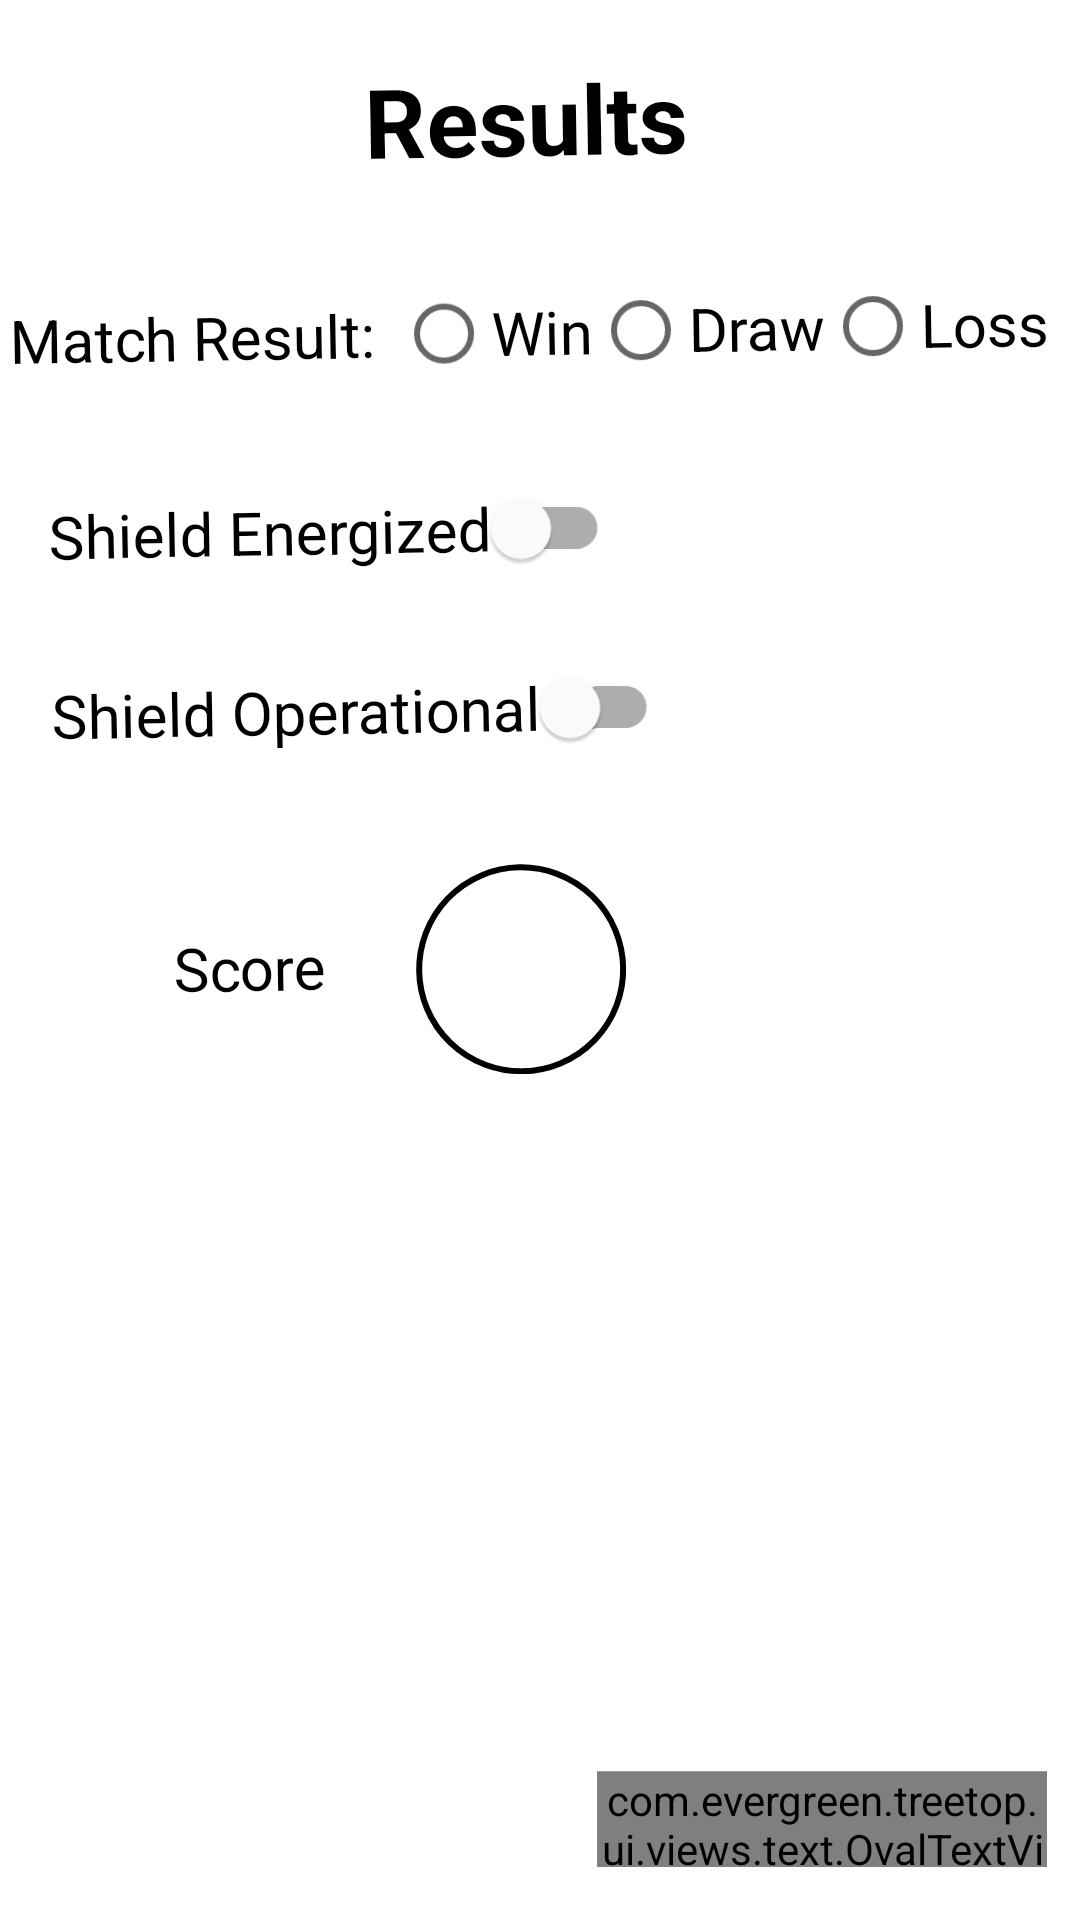

This screen was rendered from an Android layout file. Write that file and the resources it references.
<!-- AndroidManifest.xml: application theme Theme.Treetop -->
<!-- res/layout/activity_result_form_sc.xml -->
<?xml version="1.0" encoding="utf-8"?>
<androidx.constraintlayout.widget.ConstraintLayout xmlns:android="http://schemas.android.com/apk/res/android"
    xmlns:app="http://schemas.android.com/apk/res-auto"
    xmlns:tools="http://schemas.android.com/tools"
    android:layout_width="match_parent"
    android:layout_height="match_parent"
    android:rotation="-1">

    <TextView
        android:id="@+id/sc_form_results_title"
        android:layout_width="wrap_content"
        android:layout_height="wrap_content"
        android:layout_marginTop="18dp"
        android:text="Results"
        android:textSize="32sp"
        android:textStyle="bold"
        app:layout_constraintEnd_toEndOf="parent"
        app:layout_constraintStart_toStartOf="parent"
        app:layout_constraintTop_toTopOf="parent" />

    <TextView
        android:id="@+id/sc_form_results_radio_label"
        android:layout_width="wrap_content"
        android:layout_height="wrap_content"
        android:layout_marginTop="36dp"
        android:text="Match Result:"
        android:textSize="20sp"
        app:layout_constraintEnd_toStartOf="@id/sc_form_results_radio"
        app:layout_constraintStart_toStartOf="parent"
        app:layout_constraintTop_toBottomOf="@id/sc_form_results_title" />

    <RadioGroup
        android:id="@+id/sc_form_results_radio"
        android:layout_width="wrap_content"
        android:layout_height="wrap_content"
        android:orientation="horizontal"
        app:layout_constraintBottom_toBottomOf="@id/sc_form_results_radio_label"
        app:layout_constraintEnd_toEndOf="parent"
        app:layout_constraintStart_toEndOf="@id/sc_form_results_radio_label"
        app:layout_constraintTop_toTopOf="@id/sc_form_results_radio_label">

        <RadioButton
            android:id="@+id/sc_form_results_radio_win"
            android:layout_width="wrap_content"
            android:layout_height="wrap_content"
            android:text="Win"
            android:textSize="20sp" />

        <RadioButton
            android:id="@+id/sc_form_results_radio_draw"
            android:layout_width="wrap_content"
            android:layout_height="wrap_content"
            android:text="Draw"
            android:textSize="20sp" />

        <RadioButton
            android:id="@+id/sc_form_results_radio_loss"
            android:layout_width="wrap_content"
            android:layout_height="wrap_content"
            android:text="Loss"
            android:textSize="20sp"
            />

    </RadioGroup>

    <com.google.android.material.switchmaterial.SwitchMaterial
        android:id="@+id/sc_from_results_switch_energized"
        android:layout_width="wrap_content"
        android:layout_height="wrap_content"
        android:layout_marginStart="12dp"
        android:layout_marginTop="28dp"
        android:text="Shield Energized"
        android:textSize="20sp"
        app:layout_constraintStart_toStartOf="@+id/sc_form_results_radio_label"
        app:layout_constraintTop_toBottomOf="@+id/sc_form_results_radio_label" />

    <com.google.android.material.switchmaterial.SwitchMaterial
        android:id="@+id/sc_form_results_switch_operational"
        android:layout_width="wrap_content"
        android:layout_height="wrap_content"
        android:layout_marginTop="12dp"
        android:text="Shield Operational"
        android:textSize="20sp"
        app:layout_constraintStart_toStartOf="@+id/sc_from_results_switch_energized"
        app:layout_constraintTop_toBottomOf="@+id/sc_from_results_switch_energized" />

    <TextView
        android:id="@+id/sc_form_results_text_score_label"
        android:layout_width="86dp"
        android:layout_height="66dp"
        android:layout_marginStart="40dp"
        android:layout_marginTop="28dp"
        android:gravity="center"
        android:text="Score"
        android:textSize="20sp"
        app:layout_constraintStart_toStartOf="parent"
        app:layout_constraintTop_toBottomOf="@+id/sc_form_results_switch_operational" />

    <EditText
        android:id="@+id/sc_form_results_edit_score"
        android:layout_width="70dp"
        android:layout_height="70dp"
        android:background="@drawable/circle"
        android:ems="10"
        android:importantForAutofill="no"
        android:inputType="number"
        android:textAlignment="center"
        app:layout_constraintEnd_toEndOf="parent"
        app:layout_constraintHorizontal_bias="0.078"
        app:layout_constraintStart_toEndOf="@+id/sc_form_results_text_score_label"
        app:layout_constraintTop_toTopOf="@+id/sc_form_results_text_score_label" />

    <com.evergreen.treetop.ui.views.text.OvalTextView
        android:id="@+id/sc_form_results_text_next_button"
        android:layout_width="150dp"
        android:layout_height="32dp"
        android:layout_marginEnd="16dp"
        android:layout_marginBottom="16dp"
        android:rotation="1"
        android:text="Next >"
        android:textSize="20sp"
        app:layout_constraintBottom_toBottomOf="parent"
        app:layout_constraintEnd_toEndOf="parent" />


</androidx.constraintlayout.widget.ConstraintLayout>
<!-- resources referenced by this layout -->
<resources>
  <!-- drawable circle (drawable) -->
  <?xml version="1.0" encoding="utf-8"?>
  <shape xmlns:android="http://schemas.android.com/apk/res/android"
      android:shape="oval">
  
      <size
          android:height="50dp"
          android:width="50dp" />
      <stroke
          android:width="2dp"
          android:color="@color/black" />
  </shape>
  <style name="Theme.Treetop" parent="Theme.MaterialComponents.Light.DarkActionBar">
          
          <item name="colorPrimary">@color/green</item>
          <item name="colorPrimaryVariant">@color/green_dark</item>
          <item name="colorOnPrimary">@color/white</item>
          
          <item name="colorSecondary">@color/green_light</item>
          <item name="colorSecondaryVariant">@color/teal_700</item>
          <item name="colorOnSecondary">@color/black</item>
          
          <item name="android:statusBarColor" tools:targetApi="l">?attr/colorPrimaryVariant</item>
          
          <item name="android:textColor">@color/black</item>
          <item name="switchStyle">@style/Widget.Treetop.Custom.Switch</item>
      </style>
  <color name="black">#FF000000</color>
  <color name="green">#008000</color>
  <color name="green_dark">#226102</color>
  <color name="white">#FFFFFFFF</color>
  <color name="green_light">#01934a</color>
  <color name="teal_700">#FF018786</color>
  <style name="Widget.Treetop.Custom.Switch" parent="Widget.MaterialComponents.CompoundButton.Switch">
          <item name="materialThemeOverlay">@style/ThemeOverlay.Treetop.Switch</item>
      </style>
  <style name="ThemeOverlay.Treetop.Switch" parent="">
          <item name="colorSecondary">@color/switch_thumb_enabled</item>
      </style>
  <color name="switch_thumb_enabled">#28C040</color>
</resources>
